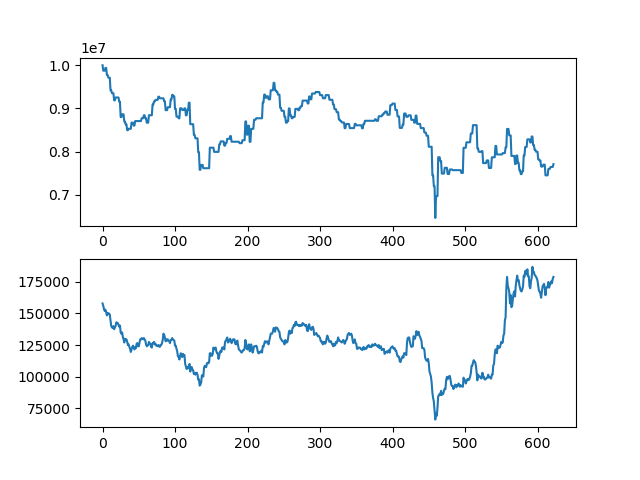

Data behind this chart, as committed beside it:
asset, close
10000000, 158000
9874000, 156000
9874000, 153500
9874000, 152000
9938000, 153000
9938000, 151000
9775500, 148500
9775500, 150500
9711500, 149500
9711500, 150000
9711500, 149000
9419000, 144500
9419000, 140000
9352000, 139000
9352000, 138500
9352000, 140000
9187000, 137500
9187000, 139000
9253000, 140000
9253000, 143000
9253000, 142500
9253000, 142500
9253000, 141000
9155500, 139500
9155500, 140500
8798000, 135000
8798000, 134000
8863000, 135000
8863000, 131500
8863000, 129500
8693000, 127000
8693000, 130000
8627000, 129000
8627000, 129500
8495000, 127500
8495000, 125000
8528500, 125500
8528500, 123500
8528500, 122000
8528500, 119500
8670500, 121500
8670500, 123500
8670500, 124500
8601500, 123500
8601500, 121500
8706500, 123000
8706500, 122500
8706500, 126000
8706500, 126500
8706500, 124000
8706500, 124000
8706500, 127000
8706500, 129500
8706500, 129500
8773500, 130500
8773500, 130000
8773500, 129500
8840500, 130500
8840500, 129500
8772500, 128500
... 563 more rows
